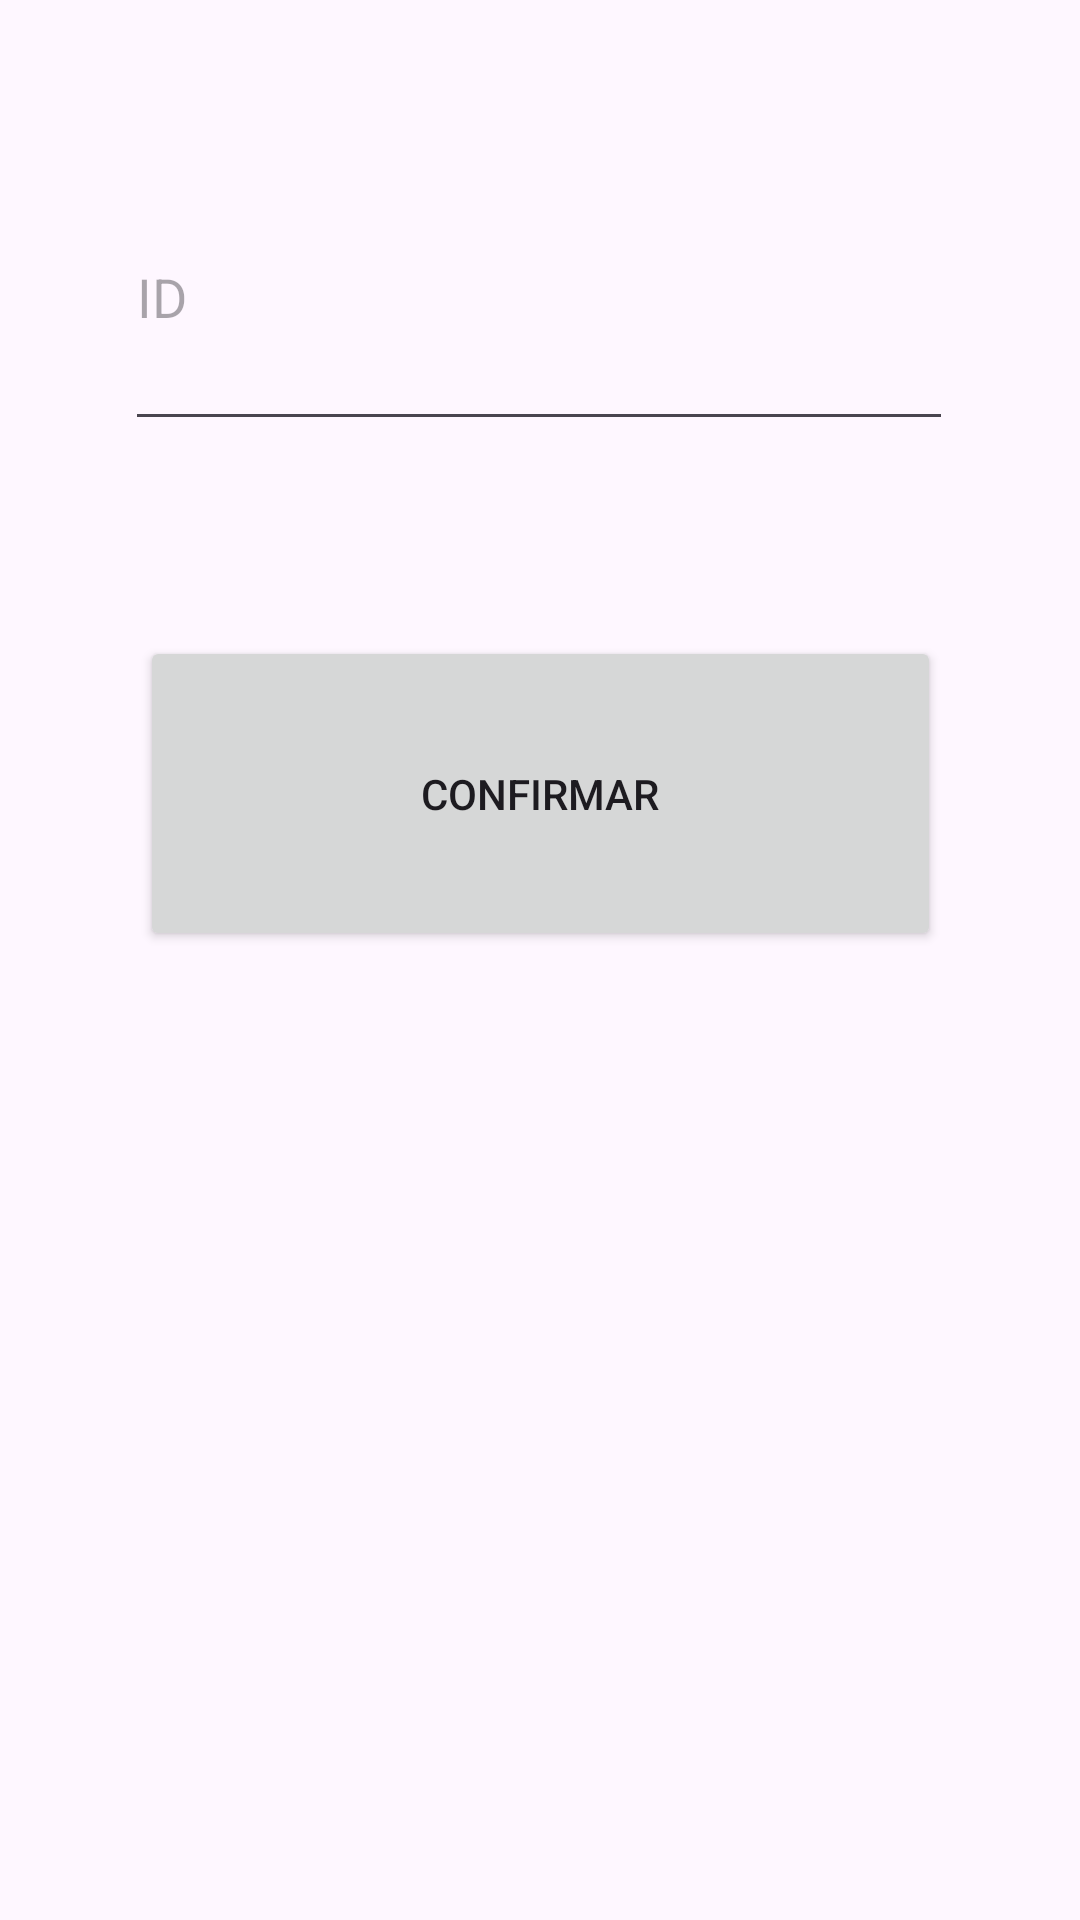

Layout XML and referenced resources for this Android screen:
<!-- AndroidManifest.xml: application theme Theme.Controle_de_pagamentos -->
<!-- res/layout/activity_deletar.xml -->
<?xml version="1.0" encoding="utf-8"?>
<androidx.constraintlayout.widget.ConstraintLayout xmlns:android="http://schemas.android.com/apk/res/android"
    xmlns:app="http://schemas.android.com/apk/res-auto"
    xmlns:tools="http://schemas.android.com/tools"
    android:layout_width="match_parent"
    android:layout_height="match_parent">

    <EditText
        android:id="@+id/id2"
        android:layout_width="276dp"
        android:layout_height="99dp"
        android:layout_marginTop="192dp"
        android:layout_marginBottom="65dp"
        android:ems="10"
        android:hint="ID"
        android:inputType="text"
        app:layout_constraintBottom_toTopOf="@+id/confirm3"
        app:layout_constraintEnd_toEndOf="parent"
        app:layout_constraintHorizontal_bias="0.496"
        app:layout_constraintStart_toStartOf="parent"
        app:layout_constraintTop_toTopOf="parent" />

    <Button
        android:id="@+id/confirm3"
        android:layout_width="267dp"
        android:layout_height="105dp"
        android:layout_marginBottom="467dp"
        android:onClick="Confirmar"
        android:text="Confirmar"
        app:layout_constraintBottom_toBottomOf="parent"
        app:layout_constraintEnd_toEndOf="parent"
        app:layout_constraintStart_toStartOf="parent"
        app:layout_constraintTop_toBottomOf="@+id/id2" />
</androidx.constraintlayout.widget.ConstraintLayout>
<!-- resources referenced by this layout -->
<resources>
  <style name="Theme.Controle_de_pagamentos" parent="Base.Theme.Controle_de_pagamentos" />
  <style name="Base.Theme.Controle_de_pagamentos" parent="Theme.Material3.DayNight.NoActionBar">
          
          
      </style>
</resources>
